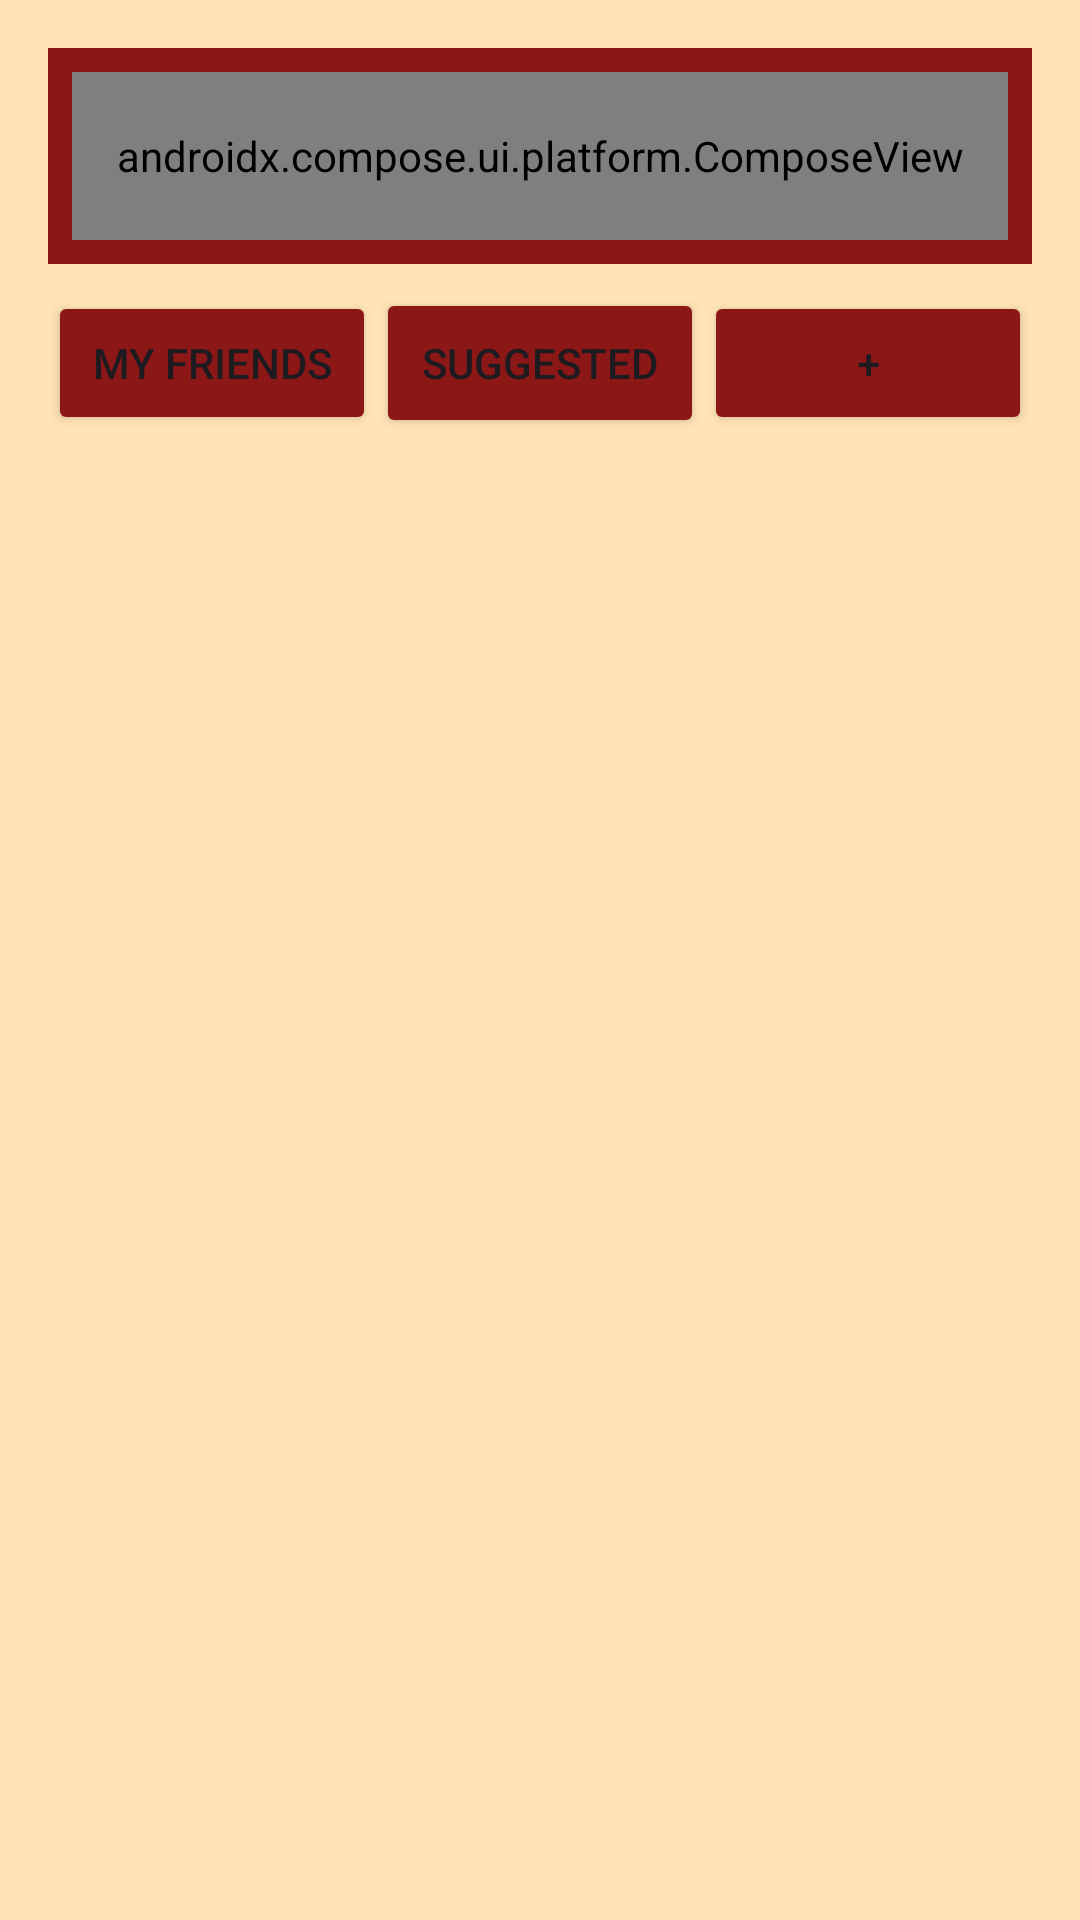

The Android layout XML behind this screen, and the referenced resources:
<!-- AndroidManifest.xml: application theme Theme.ShelfShip -->
<!-- res/layout/activity_friend.xml -->
<?xml version="1.0" encoding="utf-8"?>
<LinearLayout xmlns:android="http://schemas.android.com/apk/res/android"
    xmlns:app="http://schemas.android.com/apk/res-auto"
    android:id="@+id/main"
    android:layout_width="match_parent"
    android:layout_height="match_parent"
    android:background="#FFE4B5"
    android:orientation="vertical"
    android:padding="16dp">

    <RelativeLayout
        android:layout_width="match_parent"
        android:layout_height="wrap_content"
        android:padding="8dp"
        android:background="#8C1717">

        
        <androidx.compose.ui.platform.ComposeView
            android:id="@+id/compose_scaffold"
            android:layout_width="match_parent"
            android:layout_height="56dp"
            android:background="#8C1717" />
    </RelativeLayout>

    
    <LinearLayout
        android:layout_width="match_parent"
        android:layout_height="wrap_content"
        android:orientation="horizontal"
        android:layout_marginTop="8dp">

        <Button
            android:id="@+id/btnMyFriends"
            android:layout_width="0dp"
            android:layout_height="wrap_content"
            android:layout_weight="1"
            android:backgroundTint="#8C1717"
            android:text="My Friends"
            android:textColorLink="@color/design_default_color_error" />

        <Button
            android:id="@+id/btnSuggestions"
            android:layout_width="0dp"
            android:layout_height="50dp"
            android:layout_weight="1"
            android:backgroundTint="#8C1717"
            android:text="Suggested"
            android:textColorLink="@color/design_default_color_error" />

        <Button
            android:id="@+id/btnSearch"
            android:layout_width="0dp"
            android:layout_height="wrap_content"
            android:layout_weight="1"
            android:backgroundTint="#8C1717"
            android:text="+"
            android:textColorLink="@color/design_default_color_error" />
    </LinearLayout>


    <ListView
        android:id="@+id/listView"
        android:layout_width="match_parent"
        android:layout_height="0dp"
        android:layout_weight="1"
        android:dividerHeight="1dp" />

</LinearLayout>
<!-- resources referenced by this layout -->
<resources>
  <style name="Theme.ShelfShip" parent="Base.Theme.ShelfShip" />
  <style name="Base.Theme.ShelfShip" parent="Theme.Material3.DayNight.NoActionBar">
          
          
      </style>
</resources>
